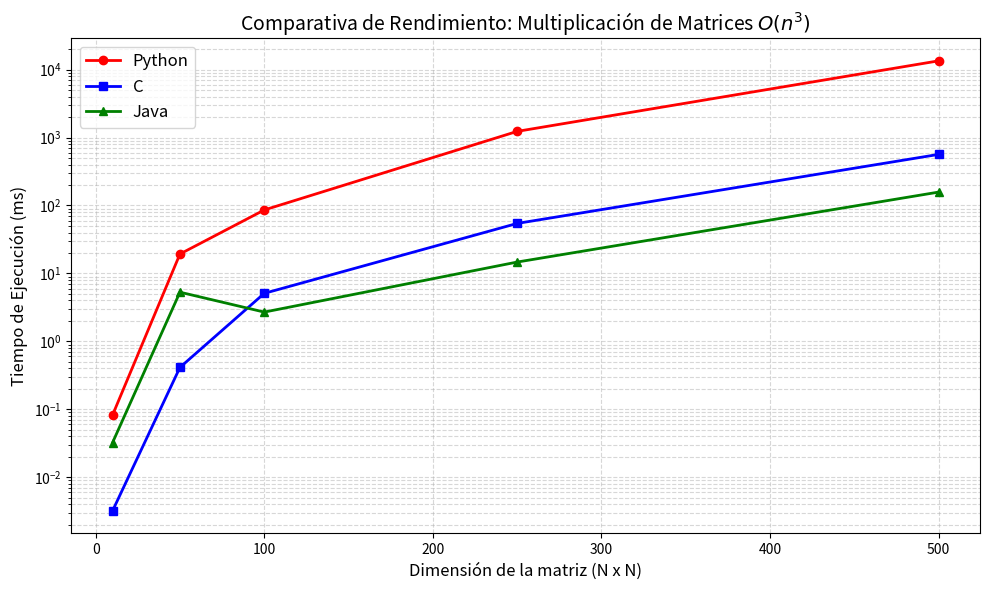

Write the Python code that produced this figure.
import matplotlib.pyplot as plt

# Datos de las mediciones
dimensiones = [10, 50, 100, 250, 500]
python_ms = [0.0821, 19.3177, 85.8839, 1230.9025, 13434.5841]
c_ms = [0.0032, 0.4144, 5.0923, 54.4300, 564.5969]
java_ms = [0.0323, 5.2982, 2.6990, 14.7058, 157.4427]

plt.figure(figsize=(10, 6))
plt.plot(dimensiones, python_ms, marker='o', label='Python', color='red', linewidth=2)
plt.plot(dimensiones, c_ms, marker='s', label='C', color='blue', linewidth=2)
plt.plot(dimensiones, java_ms, marker='^', label='Java', color='green', linewidth=2)

plt.title('Comparativa de Rendimiento: Multiplicación de Matrices $O(n^3)$', fontsize=14)
plt.xlabel('Dimensión de la matriz (N x N)', fontsize=12)
plt.ylabel('Tiempo de Ejecución (ms)', fontsize=12)
plt.yscale('log')  # Escala logarítmica para apreciar las diferencias claramente
plt.grid(True, which="both", ls="--", alpha=0.5)
plt.legend(fontsize=12)

plt.tight_layout()
plt.savefig('grafico_rendimiento.png', dpi=300)
print("Gráfico guardado exitosamente como 'grafico_rendimiento.png'.")
